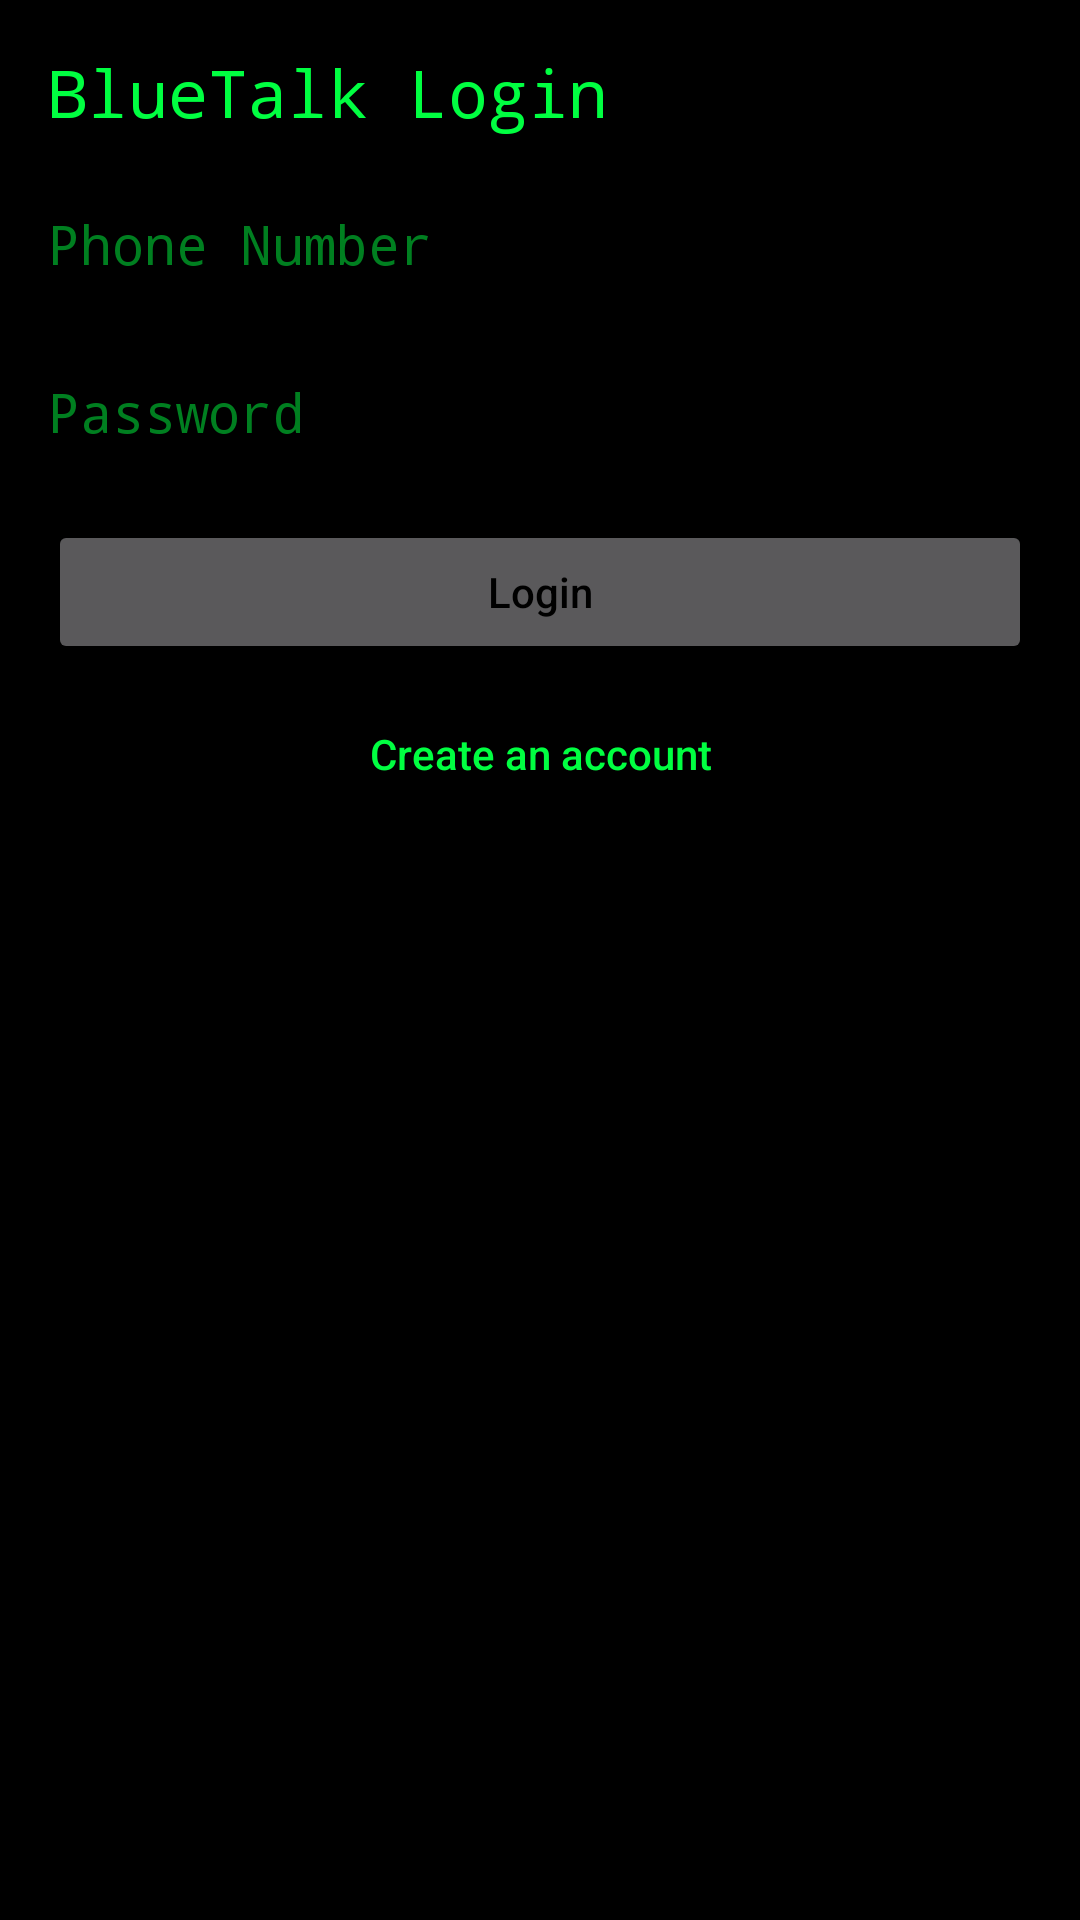

The Android layout XML behind this screen, and the referenced resources:
<!-- AndroidManifest.xml: application theme Theme.BlueTalk -->
<!-- res/layout/activity_login.xml -->
<?xml version="1.0" encoding="utf-8"?>
<ScrollView xmlns:android="http://schemas.android.com/apk/res/android"
    android:layout_width="match_parent"
    android:layout_height="match_parent"
    android:background="@color/black"
    android:padding="16dp">

    <LinearLayout
        android:layout_width="match_parent"
        android:layout_height="wrap_content"
        android:orientation="vertical">

        <TextView
            android:layout_width="wrap_content"
            android:layout_height="wrap_content"
            android:text="BlueTalk Login"
            android:textColor="@color/matrix_green"
            android:textSize="22sp"
            android:fontFamily="monospace"
            android:paddingBottom="12dp" />

        <EditText
            style="@style/MatrixEditText"
            android:id="@+id/phoneField"
            android:layout_width="match_parent"
            android:layout_height="48dp"
            android:hint="Phone Number"
            android:inputType="phone"
            android:textColor="@color/matrix_green"
            android:textColorHint="@color/matrix_green_dim"
            android:background="@android:color/transparent"
            android:fontFamily="monospace" />

        <EditText
            style="@style/MatrixEditText"
            android:id="@+id/passwordField"
            android:layout_width="match_parent"
            android:layout_height="48dp"
            android:hint="Password"
            android:inputType="textPassword"
            android:textColor="@color/matrix_green"
            android:textColorHint="@color/matrix_green_dim"
            android:background="@android:color/transparent"
            android:fontFamily="monospace"
            android:layout_marginTop="8dp" />

        <Button
            style="@style/MatrixButton"
            android:id="@+id/loginButton"
            android:layout_width="match_parent"
            android:layout_height="48dp"
            android:text="Login"
            android:textAllCaps="false"
            android:textColor="@color/black"
            android:layout_marginTop="12dp" />

        <Button
            style="@style/MatrixButton"
            android:id="@+id/goSignupButton"
            android:layout_width="match_parent"
            android:layout_height="44dp"
            android:text="Create an account"
            android:textAllCaps="false"
            android:textColor="@color/matrix_green"
            android:background="@android:color/transparent"
            android:layout_marginTop="8dp" />
    </LinearLayout>
</ScrollView>
<!-- resources referenced by this layout -->
<resources>
  <color name="black">#000000</color>
  <color name="matrix_green">#00FF41</color>
  <color name="matrix_green_dim">#007F20</color>
  <style name="Theme.BlueTalk" parent="Theme.Material3.Dark.NoActionBar">
          <item name="android:statusBarColor">@color/black</item>
          <item name="android:navigationBarColor">@color/black</item>
          <item name="android:windowBackground">@color/black</item>
          <item name="colorPrimary">@color/matrix_green</item>
          <item name="colorOnPrimary">@color/black</item>
          <item name="android:windowLayoutInDisplayCutoutMode">shortEdges</item>
          <item name="android:windowTranslucentStatus">true</item>
          <item name="android:windowTranslucentNavigation">true</item>
      </style>
</resources>
